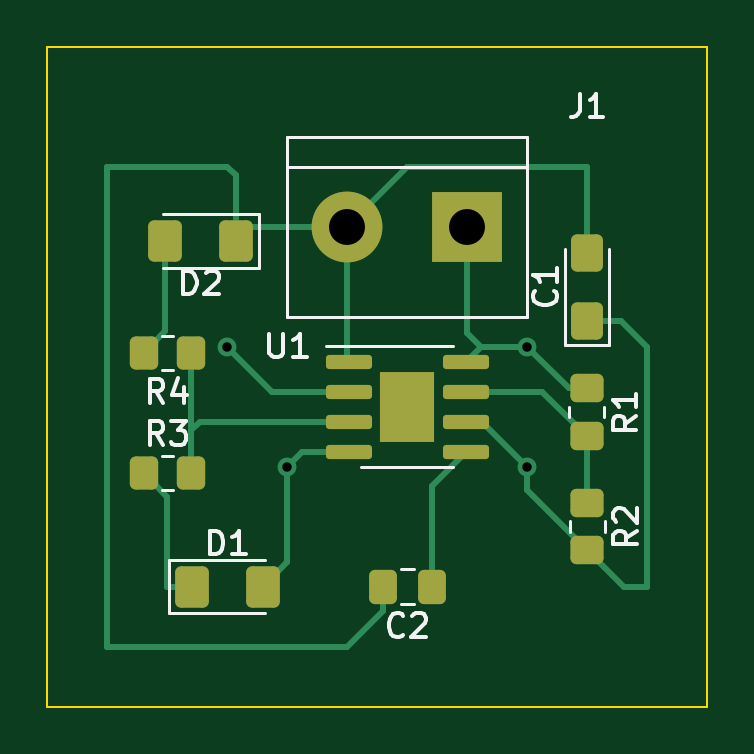
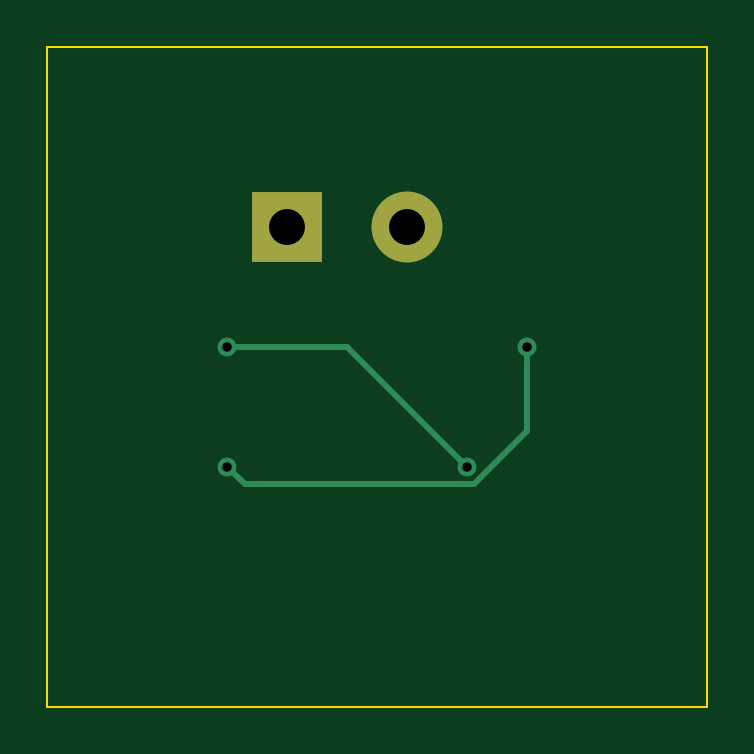
Circuit board: 11 layer files. Board 27.9 x 27.9 mm.
- bottom_copper: Ex 2-B_Cu.gbr (1307 bytes)
- bottom_mask: Ex 2-B_Mask.gbr (584 bytes)
- paste: Ex 2-B_Paste.gbr (453 bytes)
- bottom_silk: Ex 2-B_Silkscreen.gbr (454 bytes)
- outline: Ex 2-Edge_Cuts.gbr (687 bytes)
- top_copper: Ex 2-F_Cu.gbr (6946 bytes)
- top_mask: Ex 2-F_Mask.gbr (2845 bytes)
- paste: Ex 2-F_Paste.gbr (2869 bytes)
- top_silk: Ex 2-F_Silkscreen.gbr (7703 bytes)
- drill: Ex 2-NPTH.drl (274 bytes)
- drill: Ex 2-PTH.drl (446 bytes)

=== bottom_copper: Ex 2-B_Cu.gbr ===
%TF.GenerationSoftware,KiCad,Pcbnew,(6.0.10)*%
%TF.CreationDate,2023-02-23T21:21:35-08:00*%
%TF.ProjectId,Ex 2,45782032-2e6b-4696-9361-645f70636258,rev?*%
%TF.SameCoordinates,Original*%
%TF.FileFunction,Copper,L2,Bot*%
%TF.FilePolarity,Positive*%
%FSLAX46Y46*%
G04 Gerber Fmt 4.6, Leading zero omitted, Abs format (unit mm)*
G04 Created by KiCad (PCBNEW (6.0.10)) date 2023-02-23 21:21:35*
%MOMM*%
%LPD*%
G01*
G04 APERTURE LIST*
%TA.AperFunction,ComponentPad*%
%ADD10R,3.000000X3.000000*%
%TD*%
%TA.AperFunction,ComponentPad*%
%ADD11C,3.000000*%
%TD*%
%TA.AperFunction,ViaPad*%
%ADD12C,0.800000*%
%TD*%
%TA.AperFunction,Conductor*%
%ADD13C,0.250000*%
%TD*%
G04 APERTURE END LIST*
D10*
%TO.P,J1,1,Pin_1*%
%TO.N,+9V*%
X160020000Y-101600000D03*
D11*
%TO.P,J1,2,Pin_2*%
%TO.N,GND*%
X154940000Y-101600000D03*
%TD*%
D12*
%TO.N,/pin_2*%
X162560000Y-111760000D03*
X149860000Y-106680000D03*
%TO.N,+9V*%
X162560000Y-106680000D03*
X152400000Y-111760000D03*
%TD*%
D13*
%TO.N,/pin_2*%
X149860000Y-110245305D02*
X152099695Y-112485000D01*
X152099695Y-112485000D02*
X161835000Y-112485000D01*
X149860000Y-106680000D02*
X149860000Y-110245305D01*
X161835000Y-112485000D02*
X162560000Y-111760000D01*
%TO.N,+9V*%
X152400000Y-111760000D02*
X157480000Y-106680000D01*
X157480000Y-106680000D02*
X162560000Y-106680000D01*
%TD*%
M02*

=== bottom_mask: Ex 2-B_Mask.gbr ===
%TF.GenerationSoftware,KiCad,Pcbnew,(6.0.10)*%
%TF.CreationDate,2023-02-23T21:21:35-08:00*%
%TF.ProjectId,Ex 2,45782032-2e6b-4696-9361-645f70636258,rev?*%
%TF.SameCoordinates,Original*%
%TF.FileFunction,Soldermask,Bot*%
%TF.FilePolarity,Negative*%
%FSLAX46Y46*%
G04 Gerber Fmt 4.6, Leading zero omitted, Abs format (unit mm)*
G04 Created by KiCad (PCBNEW (6.0.10)) date 2023-02-23 21:21:35*
%MOMM*%
%LPD*%
G01*
G04 APERTURE LIST*
%ADD10R,3.000000X3.000000*%
%ADD11C,3.000000*%
G04 APERTURE END LIST*
D10*
%TO.C,J1*%
X160020000Y-101600000D03*
D11*
X154940000Y-101600000D03*
%TD*%
M02*

=== paste: Ex 2-B_Paste.gbr ===
%TF.GenerationSoftware,KiCad,Pcbnew,(6.0.10)*%
%TF.CreationDate,2023-02-23T21:21:35-08:00*%
%TF.ProjectId,Ex 2,45782032-2e6b-4696-9361-645f70636258,rev?*%
%TF.SameCoordinates,Original*%
%TF.FileFunction,Paste,Bot*%
%TF.FilePolarity,Positive*%
%FSLAX46Y46*%
G04 Gerber Fmt 4.6, Leading zero omitted, Abs format (unit mm)*
G04 Created by KiCad (PCBNEW (6.0.10)) date 2023-02-23 21:21:35*
%MOMM*%
%LPD*%
G01*
G04 APERTURE LIST*
G04 APERTURE END LIST*
M02*

=== bottom_silk: Ex 2-B_Silkscreen.gbr ===
%TF.GenerationSoftware,KiCad,Pcbnew,(6.0.10)*%
%TF.CreationDate,2023-02-23T21:21:35-08:00*%
%TF.ProjectId,Ex 2,45782032-2e6b-4696-9361-645f70636258,rev?*%
%TF.SameCoordinates,Original*%
%TF.FileFunction,Legend,Bot*%
%TF.FilePolarity,Positive*%
%FSLAX46Y46*%
G04 Gerber Fmt 4.6, Leading zero omitted, Abs format (unit mm)*
G04 Created by KiCad (PCBNEW (6.0.10)) date 2023-02-23 21:21:35*
%MOMM*%
%LPD*%
G01*
G04 APERTURE LIST*
G04 APERTURE END LIST*
M02*

=== outline: Ex 2-Edge_Cuts.gbr ===
%TF.GenerationSoftware,KiCad,Pcbnew,(6.0.10)*%
%TF.CreationDate,2023-02-23T21:21:36-08:00*%
%TF.ProjectId,Ex 2,45782032-2e6b-4696-9361-645f70636258,rev?*%
%TF.SameCoordinates,Original*%
%TF.FileFunction,Profile,NP*%
%FSLAX46Y46*%
G04 Gerber Fmt 4.6, Leading zero omitted, Abs format (unit mm)*
G04 Created by KiCad (PCBNEW (6.0.10)) date 2023-02-23 21:21:36*
%MOMM*%
%LPD*%
G01*
G04 APERTURE LIST*
%TA.AperFunction,Profile*%
%ADD10C,0.100000*%
%TD*%
G04 APERTURE END LIST*
D10*
X142240000Y-93980000D02*
X170180000Y-93980000D01*
X170180000Y-93980000D02*
X170180000Y-121920000D01*
X170180000Y-121920000D02*
X142240000Y-121920000D01*
X142240000Y-121920000D02*
X142240000Y-93980000D01*
M02*

=== top_copper: Ex 2-F_Cu.gbr (6946 bytes, source omitted) ===
=== top_mask: Ex 2-F_Mask.gbr (2845 bytes, source withheld) ===
=== paste: Ex 2-F_Paste.gbr (2869 bytes, source withheld) ===
=== top_silk: Ex 2-F_Silkscreen.gbr (7703 bytes, source omitted) ===
=== drill: Ex 2-NPTH.drl ===
M48
; DRILL file {KiCad (6.0.10)} date Thu Feb 23 21:23:26 2023
; FORMAT={-:-/ absolute / inch / decimal}
; #@! TF.CreationDate,2023-02-23T21:23:26-08:00
; #@! TF.GenerationSoftware,Kicad,Pcbnew,(6.0.10)
; #@! TF.FileFunction,NonPlated,1,2,NPTH
FMAT,2
INCH
%
G90
G05
T0
M30

=== drill: Ex 2-PTH.drl ===
M48
; DRILL file {KiCad (6.0.10)} date Thu Feb 23 21:23:26 2023
; FORMAT={-:-/ absolute / inch / decimal}
; #@! TF.CreationDate,2023-02-23T21:23:26-08:00
; #@! TF.GenerationSoftware,Kicad,Pcbnew,(6.0.10)
; #@! TF.FileFunction,Plated,1,2,PTH
FMAT,2
INCH
; #@! TA.AperFunction,Plated,PTH,ViaDrill
T1C0.0157
; #@! TA.AperFunction,Plated,PTH,ComponentDrill
T2C0.0598
%
G90
G05
T1
X5.9Y-4.2
X6.0Y-4.4
X6.4Y-4.2
X6.4Y-4.4
T2
X6.1Y-4.0
X6.3Y-4.0
T0
M30

